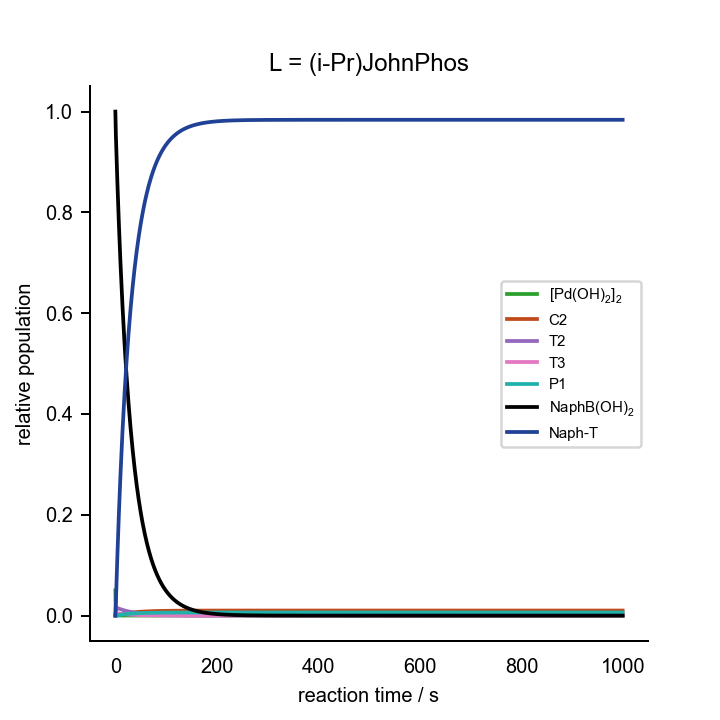

Values plotted in this chart, from the file beside it:
0.000000000000000000e+00	0.000000000000000000e+00	0.000000000000000000e+00	0.000000000000000000e+00	0.000000000000000000e+00	0.000000000000000000e+00	0.000000000000000000e+00	0.000000000000000000e+00	0.000000000000000000e+00	0.000000000000000000e+00	0.000000000000000000e+00	0.000000000000000000e+00	0.000000000000000000e+00	2.000000000000000042e-02	7.000000000000000666e-02	0.000000000000000000e+00	0.000000000000000000e+00	0.000000000000000000e+00	1.000000000000000021e-03	0.000000000000000000e+00	2.000000000000000042e-03
1.000000000000000000e+00	2.425092469937214826e-06	1.032329432819003606e-08	7.629881752715652731e-13	6.608357879754466968e-06	2.633942078054236969e-08	9.617357266784706468e-28	3.326837737241926642e-09	3.243806600551450703e-04	1.020683696796364435e-04	1.899969185217035648e-14	3.189294513279691132e-06	5.881073487773881293e-12	1.906832922985440826e-02	6.940252119319752222e-02	6.006681013156086289e-04	5.922594638118266842e-17	4.953840976828528808e-04	2.422515411151229467e-06	1.556443192394521774e-03	1.558098928221445401e-03
2.000000000000000000e+00	2.427257735542105884e-06	9.976618429609485616e-09	7.373655779206774923e-13	1.243768640302106429e-05	2.340147721821109800e-08	8.544620965744555851e-28	3.228968366041856236e-09	3.155736143748708923e-04	9.817766137199602009e-05	1.827555125793782756e-14	7.299818265049224950e-06	5.891580114734522491e-12	1.841153922456958275e-02	6.874686354993651827e-02	1.260436268328341946e-03	9.086486251648356756e-17	1.154935387195712938e-03	2.431058565261208703e-06	1.559185224813464544e-03	1.556747522249545511e-03
3.000000000000000000e+00	2.429726936445281503e-06	9.645205695499572405e-09	7.128710716758540295e-13	1.807085699257773059e-05	2.243398789976202215e-08	8.191359955813671857e-28	3.136127707050101819e-09	3.072627259653868043e-04	9.413605595871230849e-05	1.752331791273624108e-14	1.124290171808520818e-05	5.903572985703547245e-12	1.778183794851447702e-02	6.811842721523667099e-02	1.892815686481280190e-03	1.203603275263345807e-16	1.787414294798940224e-03	2.439666473960271880e-06	1.561943172446993416e-03	1.555579600607642039e-03
4.000000000000000000e+00	2.432227322917999050e-06	9.327230877428622263e-09	6.893697533348426339e-13	2.351719227609839585e-05	2.191442163049726140e-08	8.001649846474179666e-28	3.046145705393669799e-09	2.991524017699111887e-04	9.030839222724859475e-05	1.681090525612447559e-14	1.502613718399142740e-05	5.915729750380869148e-12	1.717794391053494366e-02	6.751565201583081821e-02	2.499374121353070775e-03	1.489481985719058878e-16	2.394017677503241029e-03	2.448077035376643079e-06	1.564633195150430273e-03	1.554503209044184138e-03
5.000000000000000000e+00	2.434754355634431154e-06	9.021972431038111967e-09	6.668082940096468523e-13	2.878447658815005576e-05	2.156957297812031522e-08	7.875734676109060350e-28	2.958919739077429781e-09	2.912395344806586192e-04	8.667935145350513456e-05	1.613546196396791448e-14	1.865796304881949815e-05	5.928028772247904908e-12	1.659850426908008117e-02	6.693719822475663328e-02	3.081459738292096229e-03	1.769929501722618341e-16	2.976100854200479200e-03	2.456296897731627420e-06	1.567257763626497607e-03	1.553512390966168893e-03
6.000000000000000000e+00	2.437300898181695789e-06	8.728750336177632240e-09	6.451364338394319332e-13	3.387989574469829613e-05	2.131207222061879269e-08	7.781712990336111682e-28	2.874352978533242660e-09	2.835211785361408526e-04	8.323557494605326242e-05	1.549450154952184079e-14	2.214621566070474611e-05	5.940435668280275113e-12	1.604225914268090844e-02	6.638181803637081824e-02	3.640328179289760956e-03	2.046545510706606837e-16	3.534925076595081799e-03	2.464329338652288822e-06	1.569818250196861010e-03	1.552600689795745380e-03
7.000000000000000000e+00	2.439860520798546312e-06	8.446933456449129126e-09	6.243075259307016579e-13	3.881021673896103703e-05	2.110491001706732394e-08	7.706071505905202806e-28	2.792352648365843691e-09	2.759941623724874722e-04	7.996482664117727135e-05	1.488574648598604615e-14	2.549820266151953306e-05	5.952919360956895455e-12	1.550803140440834560e-02	6.584834522609156471e-02	4.177152976569816281e-03	2.320189581742156628e-16	4.071668842341984000e-03	2.472177670048321024e-06	1.572316021049076796e-03	1.551762169986154859e-03
8.000000000000000000e+00	2.442427465318470098e-06	8.175936083372153666e-09	6.042782809387376944e-13	4.358183517299520966e-05	2.093024433019550987e-08	7.642295529569455473e-28	2.712830088061540509e-09	2.686551567102542248e-04	7.685588689693030856e-05	1.430710843760884364e-14	2.872073778296494606e-05	5.965451923316949675e-12	1.499472156790323737e-02	6.533569018693978492e-02	4.693030550843047335e-03	2.591385150043435938e-16	4.587432995904255559e-03	2.479845238818484071e-06	1.574752437313271976e-03	1.550991385935663030e-03
9.000000000000000000e+00	2.444996540147187683e-06	7.915213311976635826e-09	5.850084252805688675e-13	4.820081467110645315e-05	2.077809238507153285e-08	7.586740033833387785e-28	2.635700417245520527e-09	2.615007032813484815e-04	7.389844823613446446e-05	1.375666885382062826e-14	3.182018653872118667e-05	5.978008081315799828e-12	1.450130084663493746e-02	6.484283310262473066e-02	5.188987083913865379e-03	2.860480474040320537e-16	5.083247671032578401e-03	2.487335384721095581e-06	1.577128842145029833e-03	1.550283321657303830e-03
1.000000000000000000e+01	2.447563092717933718e-06	7.664257498637705693e-09	5.664604393357785757e-13	5.267291315869154544e-05	2.064219379393561737e-08	7.537119152725856375e-28	2.560882364268816221e-09	2.545272496334497598e-04	7.108302665039019775e-05	1.323266245977946397e-14	3.480250348921505864e-05	5.990565092849493728e-12	1.402680549395096156e-02	6.436881838593855321e-02	5.665984117550568015e-03	3.127723163351856666e-16	5.560077945203621176e-03	2.494651455604247257e-06	1.579446566239312792e-03	1.549633362067897278e-03
1.100000000000000000e+01	2.450122928633828196e-06	7.422594888113006403e-09	5.485993081529501112e-13	5.700360401926451260e-05	2.051922710952259377e-08	7.492220120589187076e-28	2.488298040390288355e-09	2.477311728447719732e-04	6.840088160343132571e-05	1.273346236615456775e-14	3.767326597014523037e-05	6.003102365392788622e-12	1.357033165695508727e-02	6.391274961123076526e-02	6.124923654739290561e-03	3.393299245651624130e-16	6.018828987925529950e-03	2.501796785140310167e-06	1.581706921381568478e-03	1.549037242900393229e-03
1.200000000000000000e+01	2.452672310690742630e-06	7.189782813795775771e-09	5.313923145221428129e-13	6.119809753718490487e-05	2.040604659061381865e-08	7.450894327611966604e-28	2.417872804416884436e-09	2.411088070526429185e-04	6.584394716454472550e-05	1.225756725066295931e-14	4.043770452585017475e-05	6.015601463586180203e-12	1.313103070782329143e-02	6.347378492512599502e-02	6.566652779399768762e-03	3.657352925884042027e-16	6.460350721650155552e-03	2.508774697125237239e-06	1.583911202415128625e-03	1.548491043496688603e-03
1.300000000000000000e+01	2.455207865829914263e-06	6.965406921373664278e-09	5.148088337772560231e-13	6.526135638312163291e-05	2.030119164849205965e-08	7.412608466565584335e-28	2.349535035378382237e-09	2.346564567306366257e-04	6.340476775338943277e-05	1.180358939788366752e-14	4.310073032137758261e-05	6.028045664435276151e-12	1.270810502774284700e-02	6.305113288663474758e-02	6.991967843686549416e-03	3.920001490972537922e-16	6.885442044407933358e-03	2.515588490532649115e-06	1.586060683117710216e-03	1.547991127895074820e-03
1.400000000000000000e+01	2.457726579805630139e-06	6.749078910512984254e-09	4.988201668853371772e-13	6.919811297542321669e-05	2.020315897539302788e-08	7.376813632143660349e-28	2.283216016796273605e-09	2.283704179073224464e-04	6.107644378057758945e-05	1.137024458108879362e-14	4.566695994739076899e-05	6.040419941067540911e-12	1.230080416641449702e-02	6.264404869003832588e-02	7.401618269908996628e-03	4.181341688489615071e-16	7.294854663010261198e-03	2.522241437813217734e-06	1.588156616274875388e-03	1.547534137730724327e-03
1.500000000000000000e+01	2.460225773154344617e-06	6.540434430538332463e-09	4.833993849175933114e-13	7.301288316137604663e-05	2.011103931112804905e-08	7.343177824635760403e-28	2.218849776921887953e-09	2.222469901180729786e-04	5.885258112724950992e-05	1.095634265862393192e-14	4.814073788948970050e-05	6.052710854899232896e-12	1.190842135610403925e-02	6.225183072704044973e-02	7.796310010848944878e-03	4.441455881192266570e-16	7.689296580781494923e-03	2.528736790666717288e-06	1.590200236028724724e-03	1.547116971407226432e-03
1.600000000000000000e+01	2.462703038676126215e-06	6.339131087287073725e-09	4.685211817372519739e-13	7.670997984845924738e-05	2.002406482052844432e-08	7.311420683088209642e-28	2.156372934293410341e-09	2.162824872552977014e-04	5.672724663571068212e-05	1.056077928914587952e-14	5.052615692032187380e-05	6.064906256716845221e-12	1.153029033396584142e-02	6.187381745396243471e-02	8.176708702957785277e-03	4.700415183818136327e-16	8.069435275325900769e-03	2.535077755721872363e-06	1.592192750804905747e-03	1.546736748660408568e-03
1.700000000000000000e+01	2.465156245542573430e-06	6.144846800042059390e-09	4.541617525614998763e-13	8.029352509210658086e-05	1.994164556170636872e-08	7.281326801021825634e-28	2.095724584386345237e-09	2.104732486164733309e-04	5.469492814110389866e-05	1.018252849213920115e-14	5.282707662543627584e-05	6.076995314925088554e-12	1.116578244286469193e-02	6.150938453422426927e-02	8.543442542401061615e-03	4.958282073210982190e-16	8.435900595978283734e-03	2.541267509778620115e-06	1.594135348639172866e-03	1.546390805268898789e-03
1.800000000000000000e+01	2.467583500433539165e-06	5.957278200374602981e-09	4.402986756209751431e-13	8.376746135776778456e-05	1.986330430040886212e-08	7.252721925086766238e-28	2.036846167530956191e-09	2.048156464135494610e-04	5.275049851919841689e-05	9.820635955953426073e-15	5.504714028957336436e-05	6.088968331616574802e-12	1.081430398160500642e-02	6.115794222423055065e-02	8.897104916058929530e-03	5.215112145657454291e-16	8.789287413935514132e-03	2.547309188665001362e-06	1.596029194177297399e-03	1.546076669136601123e-03
1.900000000000000000e+01	2.469983136809325039e-06	5.776139249044491042e-09	4.269108099357146152e-13	8.713556188768392153e-05	1.978865109563729957e-08	7.225463675466780775e-28	1.979681362340798495e-09	1.993060933927290486e-04	5.088918337456752456e-05	9.474213023457386469e-15	5.718979029079969753e-05	6.100816696124568319e-12	1.047529377948912613e-02	6.081893298130790909e-02	9.238256808982799398e-03	5.470955429656453337e-16	9.130158046656315293e-03	2.553205892743786571e-06	1.597875430922004797e-03	1.545792049215937792e-03
2.000000000000000000e+01	2.472353679554193790e-06	5.601159911047260631e-09	4.139781973887376125e-13	9.040144028175284600e-05	1.971736193346761346e-08	7.199433744409846059e-28	1.924175961575702203e-09	1.939410468135634614e-04	4.910653151884545074e-05	9.142431197010058134e-15	5.925828216051175305e-05	6.112532716850360095e-12	1.014822097577162442e-02	6.049182927077737665e-02	9.567429011383042636e-03	5.725857365691900631e-16	9.459044480332032614e-03	2.558960677001272621e-06	1.599675178588751264e-03	1.545534813935515658e-03
2.100000000000000000e+01	2.474693849895484740e-06	5.432085046012302142e-09	4.014819807160627951e-13	9.356855938253773634e-05	1.964916366642267796e-08	7.174532397115738172e-28	1.870277792040172073e-09	1.887170153746877451e-04	4.739838904695519009e-05	8.824517313167632860e-15	6.125569744797877377e-05	6.124109650697661056e-12	9.832582978190531481e-03	6.017613155316001855e-02	9.885124144287851106e-03	5.979859554927839724e-16	9.776450408619824506e-03	2.564576560508245253e-06	1.601429536542310498e-03	1.545302989222595465e-03
2.200000000000000000e+01	2.477002517622807534e-06	5.268673266062137679e-09	3.894043190918154303e-13	9.664023950150319364e-05	1.958382299721973845e-08	7.150674449353085993e-28	1.817936590552848788e-09	1.836305600802880039e-04	4.576087488040454760e-05	8.519748990425556369e-15	6.318495550885436804e-05	6.135541472327822889e-12	9.527903591394507044e-03	5.987136643348441728e-02	1.019181852202432660e-02	6.233000340917578008e-16	1.008285310780292904e-02	2.570056509390671357e-06	1.603139578883883924e-03	1.545094731738018597e-03
2.300000000000000000e+01	2.479278726598935132e-06	5.110696064750527175e-09	3.777283237485821998e-13	9.961966606495337780e-05	1.952113831346575523e-08	7.127786286047896921e-28	1.767103944192985146e-09	1.786783001480702563e-04	4.419035959735603792e-05	8.227450688792987479e-15	6.504882430737109092e-05	6.146823004153986299e-12	9.233731291130250346e-03	5.957708495982844826e-02	1.048796386447881611e-02	6.485315268602465559e-16	1.037870515942690419e-02	2.575403455633541978e-06	1.604806360791117105e-03	1.544908337309636387e-03
2.400000000000000000e+01	2.481521642314672981e-06	4.957936836807103856e-09	3.664379855273625066e-13	1.025098967425335590e-04	1.946093353673436805e-08	7.105803615386594498e-28	1.717733183406111514e-09	1.738569136860835629e-04	4.268344567751222696e-05	7.946990032665967437e-15	6.684993037252141119e-05	6.157949661255458135e-12	8.949637635085947243e-03	5.929286105192350248e-02	1.077398887844890733e-02	6.736837451695793084e-16	1.066443604145672457e-02	2.580620272379476441e-06	1.606430911177121872e-03	1.544742213938234739e-03
2.500000000000000000e+01	2.483730562880092372e-06	4.810190123675005087e-09	3.555181191157232951e-13	1.053138680514478467e-04	1.940305342407517999e-08	7.084669753248195033e-28	1.669779307712953372e-09	1.691631394156996402e-04	4.123694937474548091e-05	7.677774436712834069e-15	6.859076791886774174e-05	6.168917508982477160e-12	8.675215799667191849e-03	5.901829005537809203e-02	1.105030071254066784e-02	6.987597870535726461e-16	1.094045359218526886e-02	2.585709790143334720e-06	1.608014238165509724e-03	1.544594882237979331e-03
2.600000000000000000e+01	2.485904907143031576e-06	4.667260865462938141e-09	3.449543077600520560e-13	1.080344015535938051e-04	1.934735993354588131e-08	7.064334296144870950e-28	1.623198920906002949e-09	1.645937797137235329e-04	3.984788496909805010e-05	7.419248174639932667e-15	7.027370727689342066e-05	6.179723207339630197e-12	8.410079223922064043e-03	5.875298740327099256e-02	1.131728630400580769e-02	7.237625616540252525e-16	1.120714536439175631e-02	2.590674801190583255e-06	1.609557330819936507e-03	1.544464965304788310e-03
2.700000000000000000e+01	2.488044196005744535e-06	4.528963700275735263e-09	3.347328514795207273e-13	1.106742096169441276e-04	1.929372937338927579e-08	7.044752080296160492e-28	1.577950145057768474e-09	1.601456996525106970e-04	3.851344947762510462e-05	7.170889533348424379e-15	7.190100266135144680e-05	6.190363921296516238e-12	8.153860360295393100e-03	5.849658737947473208e-02	1.157531362318650787e-02	7.486948095051413076e-16	1.146487987731025296e-02	2.595518038930578315e-06	1.611061153068705717e-03	1.544351181966032967e-03
2.800000000000000000e+01	2.490148045799445150e-06	4.395122347855354704e-09	3.248407215113729576e-13	1.132359008078539917e-04	1.924205014592473568e-08	7.025882357852225895e-28	1.533992562473716526e-09	1.558158288059351896e-04	3.723100941736154031e-05	6.932208349076325320e-15	7.347479933276953841e-05	6.200837289996068501e-12	7.906209515900201878e-03	5.824874197428655392e-02	1.182473282504610188e-02	7.735591195412688560e-16	1.171400777423813565e-02	2.600242207106580469e-06	1.612526653146748035e-03	1.544252332758918374e-03
2.900000000000000000e+01	2.492216173252581148e-06	4.265569050793668933e-09	3.152655190113234067e-13	1.157219849456566767e-04	1.919222093963433259e-08	7.007688136767205195e-28	1.491287154688066644e-09	1.516011616246790410e-04	3.599808842787152806e-05	6.702743703546808416e-15	7.499714023929541010e-05	6.211141454218004936e-12	7.666793778817391526e-03	5.800911982279857715e-02	1.206587731744061462e-02	7.983579434950844258e-16	1.195486289654502238e-02	2.604849950693305532e-06	1.613954754847609892e-03	1.544167310593276944e-03
3.000000000000000000e+01	2.494248357739470940e-06	4.140143994332862961e-09	3.059954321713634322e-13	1.181348778339754227e-04	1.914414926693083005e-08	6.990135646891982047e-28	1.449796233507054776e-09	1.474987569802594029e-04	3.481235595042012440e-05	6.482061816756570707e-15	7.646997215610584937e-05	6.221274870081382728e-12	7.435296022890507291e-03	5.777740522010725577e-02	1.229906475204873943e-02	8.230936081956711600e-16	1.218776327978565721e-02	2.609343866281128368e-06	1.615346361087704368e-03	1.544095073221804807e-03
3.100000000000000000e+01	2.496244470289397786e-06	4.018694878245185269e-09	2.970192045776654961e-13	1.204769056839142616e-04	1.909775027139891824e-08	6.973193904460144666e-28	1.409483392624345866e-09	1.435057382047246865e-04	3.367161670539203181e-05	6.269754088393529555e-15	7.789515135995256508e-05	6.231236455444468444e-12	7.211413984829275273e-03	5.755329720855328901e-02	1.252459794280655000e-02	8.477683261597335790e-16	1.241301207698383702e-02	2.613726513163865296e-06	1.616702357629555119e-03	1.544034657011350391e-03
3.200000000000000000e+01	2.498204447160743349e-06	3.901076427096672517e-09	2.883260990144848454e-13	1.227503093019425130e-04	1.905294574545569506e-08	6.956834353404699293e-28	1.370313455372391109e-09	1.396192936028763109e-04	3.257380161606245056e-05	6.065435408436733519e-15	7.927444892494767180e-05	6.241025459824234216e-12	6.994859402532120456e-03	5.733650872604020149e-02	1.274276572288464068e-02	8.723842047862802456e-16	1.263089841939096097e-02	2.618000405483637447e-06	1.618023610916619710e-03	1.543985162062089331e-03
3.300000000000000000e+01	2.500128271230529502e-06	3.787149955551551628e-09	2.799058653360787995e-13	1.249572479884280543e-04	1.900966331411444057e-08	6.941030567324361416e-28	1.332252411602564632e-09	1.358366743852193448e-04	3.151695859031784222e-05	5.868742441308969857e-15	8.060955560935346097e-05	6.250641372613687024e-12	6.785357218738597221e-03	5.712676581640380169e-02	1.295384373920542564e-02	8.969432543934404542e-16	1.284169821533569580e-02	2.622168001461570205e-06	1.619310965028359197e-03	1.543945743089095808e-03
3.400000000000000000e+01	2.502015991662897748e-06	3.676783019066837704e-09	2.717487146497677842e-13	1.270998032232489102e-04	1.896783575345882059e-08	6.925758000636884929e-28	1.295267382275244572e-09	1.321551953129220154e-04	3.049924479465924130e-05	5.679332187833982340e-15	8.190208641229497922e-05	6.260084022554379551e-12	6.582644835940790889e-03	5.692380689321132475e-02	1.315809519320083019e-02	9.214473952928796882e-16	1.304567489415154984e-02	2.626231710104795328e-06	1.620565244011658345e-03	1.543915618869750673e-03
3.500000000000000000e+01	2.503867716083165149e-06	3.569849049671912189e-09	2.638452923966311307e-13	1.291799821428506808e-04	1.892740041573838825e-08	6.910993778663217690e-28	1.259326574397995918e-09	1.285722341443622664e-04	2.951891932699006081e-05	5.496880621396856694e-15	8.315358481580801186e-05	6.269353539637928427e-12	6.386471422121904606e-03	5.672738205266440736e-02	1.335577153215125601e-02	9.458984640557450607e-16	1.324308010060162508e-02	2.630193914275587655e-06	1.621787259253374596e-03	1.543894059941123545e-03
3.600000000000000000e+01	2.505683593165903352e-06	3.466227001239264838e-09	2.561866521336930300e-13	1.311997208114174733e-04	1.888829874092013294e-08	6.896716519279474825e-28	1.224399231293861142e-09	1.250852302159092015e-04	2.857433631785666930e-05	5.321081403844947319e-15	8.436552673742813921e-05	6.278450269059900030e-12	6.196597264093945366e-03	5.653725243274135975e-02	1.354711309399593208e-02	9.702982190944824766e-16	1.343415434263564058e-02	2.634056940435085654e-06	1.622977800352113850e-03	1.543880386157236474e-03
3.700000000000000000e+01	2.507463808841766233e-06	3.365801044069362772e-09	2.487642329608811387e-13	1.331608873045421026e-04	1.885047584014950680e-08	6.882906180825382600e-28	1.190455593481236801e-09	1.216916837769495285e-04	2.766393866615182116e-05	5.151644719494292204e-15	8.553932420857515652e-05	6.287374752651097720e-12	6.012793163566842146e-03	5.635318961536268240e-02	1.373234970884577334e-02	9.946483456621365172e-16	1.361912759548908683e-02	2.637823071335491025e-06	1.624137639282716280e-03	1.543873960040054909e-03
3.800000000000000000e+01	2.509208587404223991e-06	3.268460282931172515e-09	2.415698386815799529e-13	1.350652846219769967e-04	1.881388013729382711e-08	6.869543931220401051e-28	1.157466859206511082e-09	1.183891548711950048e-04	2.678625224573495436e-05	4.988296196794809346e-15	8.667632880900959637e-05	6.296127735107658422e-12	5.834839872876887608e-03	5.617497506734823315e-02	1.391170126146066069e-02	1.018950460352967960e-15	1.379821986651979734e-02	2.641494543265722110e-06	1.625267529752345407e-03	1.543874187748743186e-03
3.900000000000000000e+01	2.510918200432122245e-06	3.174098505158373539e-09	2.345956191845791311e-13	1.369146534452474803e-04	1.877846305967284561e-08	6.856612035039660785e-28	1.125405154247753856e-09	1.151752630999235149e-04	2.593988067099620476e-05	4.830775934041617540e-15	8.777783487770232781e-05	6.304710209248405340e-12	5.662527566339719577e-03	5.600239961750130835e-02	1.408537821737626886e-02	1.043206115172913729e-15	1.397164172335865588e-02	2.645073558441215541e-06	1.626368211212629198e-03	1.543880520470058623e-03
4.000000000000000000e+01	2.512592939934815414e-06	3.082613898382324618e-09	2.278340495818987876e-13	1.387106747492397498e-04	1.874417876814426516e-08	6.844093754959614219e-28	1.094243489188731627e-09	1.120476860177647911e-04	2.512350032818706005e-05	4.678837574522939287e-15	8.884508251980893236e-05	6.313123281784195642e-12	5.495655345887625297e-03	5.583526296626024205e-02	1.425358211625944206e-02	1.067416801237568027e-15	1.413959478922694954e-02	2.648562269064818527e-06	1.627440404152605876e-03	1.543892442080817100e-03
4.100000000000000000e+01	2.514233132102644631e-06	2.993908840300098910e-09	2.212779146706729583e-13	1.404549722651899420e-04	1.871098392183896884e-08	6.831973265855431746e-28	1.063955728292265068e-09	1.090041580426553671e-04	2.433585570135917282e-05	4.532247436537400669e-15	8.987926041096989884e-05	6.321368242562934176e-12	5.334030778661791317e-03	5.567337322746692546e-02	1.441650603294392791e-02	1.091583952144381660e-15	1.430227220584206690e-02	2.651962785284970023e-06	1.628484812727857590e-03	1.543909474882683083e-03
4.200000000000000000e+01	2.515839117592910815e-06	2.907889661931243919e-09	2.149202914356085743e-13	1.421491148158123452e-04	1.867883747113179121e-08	6.820235579208074012e-28	1.034516555722802123e-09	1.060424694202664371e-04	2.357575518747040636e-05	4.390783734434508260e-15	9.088150842599527395e-05	6.329446465587750351e-12	5.177469463145215403e-03	5.551654649842893002e-02	1.457433500999694327e-02	1.115708947060268551e-15	1.445985906754051337e-02	2.655277172900423554e-06	1.629502124240452248e-03	1.543931167772952555e-03
4.300000000000000000e+01	2.517411263429145130e-06	2.824466458766177622e-09	2.087545350910826291e-13	1.437946185334942114e-04	1.864770047525811279e-08	6.808866476510296653e-28	1.005901447670347401e-09	1.031604652576167161e-04	2.284206719268502922e-05	4.254235852023434768e-15	9.185292010138237375e-05	6.337359469248198064e-12	5.025794621926581510e-03	5.536460645639630640e-02	1.472724646370494363e-02	1.139793113558162991e-15	1.461253282870502226e-02	2.658507457343927869e-06	1.630493010516306362e-03	1.543957102032093593e-03
4.400000000000000000e+01	2.518949967569327504e-06	2.743552911382864872e-09	2.027742658230301052e-13	1.453929489681319871e-04	1.861753594034245971e-08	6.797852450125795217e-28	9.780866470771015201e-10	1.003560447866416933e-04	2.213371654350870080e-05	4.122403674575419502e-15	9.279454495328358214e-05	6.345108939104862466e-12	4.878836718757354092e-03	5.521738397930851111e-02	1.487541056564464954e-02	1.163837730232049558e-15	1.476046368660664625e-02	2.661655630424735409e-06	1.631458130147466282e-03	1.543986891846988634e-03
4.500000000000000000e+01	2.520455637999829810e-06	2.665066081425539588e-09	1.969733537098664580e-13	1.469455230888217390e-04	1.858830867491999125e-08	6.787180650535507943e-28	9.510491302575745203e-10	9.762715982848419339e-05	2.144968105325074250e-05	3.995096949715766643e-15	9.370739065195859236e-05	6.352696623117022141e-12	4.736433099388167797e-03	5.507471678927008951e-02	1.501899060138175111e-02	1.187844029114323038e-15	1.490381494136268879e-02	2.664723635120019015e-06	1.632398123964171142e-03	1.544020175576663999e-03
4.600000000000000000e+01	2.521928706168189505e-06	2.588926265134259562e-09	1.913459078969421432e-13	1.484537111777526166e-04	1.855998516076623527e-08	6.776838839173453727e-28	9.247665838319758830e-10	9.497181382615304287e-05	2.078898835750925351e-05	3.872134698419039138e-15	9.459242505811634089e-05	6.360124398974014403e-12	4.598427654057852566e-03	5.493644911800447256e-02	1.515814330705352216e-02	1.211813197916747800e-15	1.504274333364766063e-02	2.667713386164461139e-06	1.633313621497524621e-03	1.544056617756003067e-03
4.700000000000000000e+01	2.523369587842086017e-06	2.515056796265062825e-09	1.858862620305020908e-13	1.499188386369313265e-04	1.853253343693797334e-08	6.766815346086389161e-28	8.992173707164019917e-10	9.238806009514387828e-05	2.015071291283452849e-05	3.753344656329481795e-15	9.545057814274236871e-05	6.367394076853933414e-12	4.464670500261167137e-03	5.480243139159665655e-02	1.529301918654597109e-02	1.235746382113795270e-15	1.517739936295197690e-02	2.670626730401786349e-06	1.634205228972397802e-03	1.544095896329239449e-03
4.800000000000000000e+01	2.524778749061422854e-06	2.443383971115281827e-09	1.805889687163482806e-13	1.513421877058393180e-04	1.850592299613089810e-08	6.757099032090708114e-28	8.743805230831325894e-10	8.987400204632261158e-05	1.953397342581250125e-05	3.638562795295979816e-15	9.628274378733181189e-05	6.374507731692757076e-12	4.335017682850108092e-03	5.467251993433503571e-02	1.542376280945218815e-02	1.259644686883921561e-15	1.530792758631116350e-02	2.673465502838852633e-06	1.635073546615376135e-03	1.544137726566425844e-03
4.900000000000000000e+01	2.526156651532705834e-06	2.373836851040917437e-09	1.754487849240270504e-13	1.527249991040917191e-04	1.848012468925797358e-08	6.747679253930970152e-28	8.502357065462846479e-10	8.742779117166102397e-05	1.893793027656050172e-05	3.527632843754671806e-15	9.708978149332453953e-05	6.381467428085694279e-12	4.209330891974383086e-03	5.454657668799189896e-02	1.555051309350130584e-02	1.283509178923155535e-15	1.543446690160193112e-02	2.676231499227578180e-06	1.635919160358285896e-03	1.544181835339136343e-03
5.000000000000000000e+01	2.527503763425898475e-06	2.306347149723084254e-09	1.704606636547619737e-13	1.540684735910226159e-04	1.845511064027519672e-08	6.738545833180095852e-28	8.267632016157031805e-10	8.504762618034428505e-05	1.836178309422893012e-05	3.420405835462691631e-15	9.787251798112244546e-05	6.388275274138646101e-12	4.087477197486939079e-03	5.442446894852084188e-02	1.567340356946016894e-02	1.307340888141856574e-15	1.555715081326946615e-02	2.678926469846325328e-06	1.636742640076352439e-03	1.544227969330972490e-03
5.100000000000000000e+01	2.528820555825312439e-06	2.240849106980343401e-09	1.656197446150024248e-13	1.553737734472742358e-04	1.843085416793293197e-08	6.729689027668284794e-28	8.039438799985634284e-10	8.273175158914711105e-05	1.780476850627410842e-05	3.316739690565091426e-15	9.863174869797384180e-05	6.394933403560853845e-12	3.969328798880301587e-03	5.430606911757381722e-02	1.579256263112404496e-02	1.331140809256243621e-15	1.567610768306100869e-02	2.681552124032415371e-06	1.637544541083804390e-03	1.544275891347278223e-03
5.200000000000000000e+01	2.530107520658273659e-06	2.177279390354016060e-09	1.609213469426568562e-13	1.566420239025000647e-04	1.840732971479119194e-08	6.721099505564264645e-28	7.817591921222188265e-10	8.047845752752804131e-05	1.726615825866088978e-05	3.216498865727031872e-15	9.936823924935207482e-05	6.401444066080829083e-12	3.854762787243877151e-03	5.419125446712318162e-02	1.590811377212607639e-02	1.354909903283890469e-15	1.579146096728380883e-02	2.684110151036907274e-06	1.638325410606335979e-03	1.544325385090182003e-03
5.300000000000000000e+01	2.531365139698791472e-06	2.115576960512193907e-09	1.563609592591883788e-13	1.578743144840921285e-04	1.838451278162621000e-08	6.712768321425032309e-28	7.601911379819622524e-10	7.828607765050313587e-05	1.674525706070232423e-05	3.119553952959196776e-15	1.000827267427315404e-04	6.407809470477551596e-12	3.743660922999187280e-03	5.407990691780158871e-02	1.602017580894104717e-02	1.378649098950859362e-15	1.590332944062036735e-02	2.686602184045232106e-06	1.639085776903064862e-03	1.544376246410254262e-03
5.400000000000000000e+01	2.532593916335269259e-06	2.055682996877550562e-09	1.519342341728110227e-13	1.590717003162986809e-04	1.836237986808110814e-08	6.704686894525545800e-28	7.392222577994717795e-10	7.615298900453073595e-05	1.624140096243301758e-05	3.025781377631434661e-15	1.007759210616447024e-04	6.414031945052349826e-12	3.635909423696248328e-03	5.397191282913652716e-02	1.612886309192502338e-02	1.402359294018534664e-15	1.601182740751669331e-02	2.689029836193965277e-06	1.639826160358509068e-03	1.544428292180030421e-03
5.500000000000000000e+01	2.533794332025849722e-06	1.997540764948895238e-09	1.476369784723124217e-13	1.602352033525342200e-04	1.834090841693908648e-08	6.696846988511098364e-28	7.188356044051405446e-10	7.407761013868538653e-05	1.575395552080051037e-05	2.935063057100670970e-15	1.014485060681991009e-04	6.420113717001255489e-12	3.531398765035978840e-03	5.386716280112033295e-02	1.623428570494777831e-02	1.426041356536174427e-15	1.611706490244603843e-02	2.691394675046802414e-06	1.640547065782525056e-03	1.544481340922426249e-03
5.600000000000000000e+01	2.534966892760841465e-06	1.941095564060770163e-09	1.434651492659962003e-13	1.613658135600323144e-04	1.832007676394129716e-08	6.689240693074216886e-28	6.990147353318021493e-10	7.205840080794598962e-05	1.528231430232641748e-05	2.847286122058158685e-15	1.021011407393225572e-04	6.426057147394113040e-12	3.430023491425810995e-03	5.376555148678766050e-02	1.633654965395157574e-02	1.449696126025168308e-15	1.621914787882889480e-02	2.693698239299128208e-06	1.641248987600077988e-03	1.544535236209432748e-03
5.700000000000000000e+01	2.536112101310266383e-06	1.886294617751142013e-09	1.394148458788285993e-13	1.624644900583326404e-04	1.829986409038335349e-08	6.681860406646173916e-28	6.797436945275269359e-10	7.009386109521610847e-05	1.482589749815067259e-05	2.762342658722161050e-15	1.027344602527747850e-04	6.431864590412534282e-12	3.331682036088722161e-03	5.366697741367337793e-02	1.643575704657931208e-02	1.473324414600452838e-15	1.631817838896010286e-02	2.695942041501016843e-06	1.641932410759096685e-03	1.544589828833739563e-03
5.800000000000000000e+01	2.537230439812496893e-06	1.833086981265919809e-09	1.354823030161546999e-13	1.635321621908898476e-04	1.828025037932487138e-08	6.674698820407678035e-28	6.610069875026445446e-10	6.818252925120067752e-05	1.438415023503157343e-05	2.680129394442106660e-15	1.033490769996711953e-04	6.437538304699431851e-12	3.236276553489681775e-03	5.357134281616150046e-02	1.653200626083808564e-02	1.496927008032967834e-15	1.641425475334886905e-02	2.698127541817966913e-06	1.642597802817139570e-03	1.544644973616605705e-03
5.900000000000000000e+01	2.538322421835828636e-06	1.781423501862882617e-09	1.316638878297872913e-13	1.645697305717468324e-04	1.826121637584125718e-08	6.667748903775560645e-28	6.427895810874487538e-10	6.632298233727408534e-05	1.395654160020978914e-05	2.600547516254976803e-15	1.039455815558539377e-04	6.443080717191102867e-12	3.143712756813199245e-03	5.347855347562341377e-02	1.662539210593234201e-02	1.520504666758405968e-15	1.650747172155584211e-02	2.700256189677805088e-06	1.643245626702928043e-03	1.544700549065823386e-03
6.000000000000000000e+01	2.539388532518409256e-06	1.731256703044189944e-09	1.279560913617049129e-13	1.655780680760785939e-04	1.824274354874468405e-08	6.661003890425876216e-28	6.250768763747832904e-10	6.451383413162215582e-05	1.354256321548876323e-05	2.523502405415626006e-15	1.045245436010645027e-04	6.448494119090787382e-12	3.053899766592236414e-03	5.338851856886320940e-02	1.671600597473775832e-02	1.544058126835581341e-15	1.659792062517365455e-02	2.702329379398774538e-06	1.643876327282213978e-03	1.544756433531766903e-03
... 939 more rows
